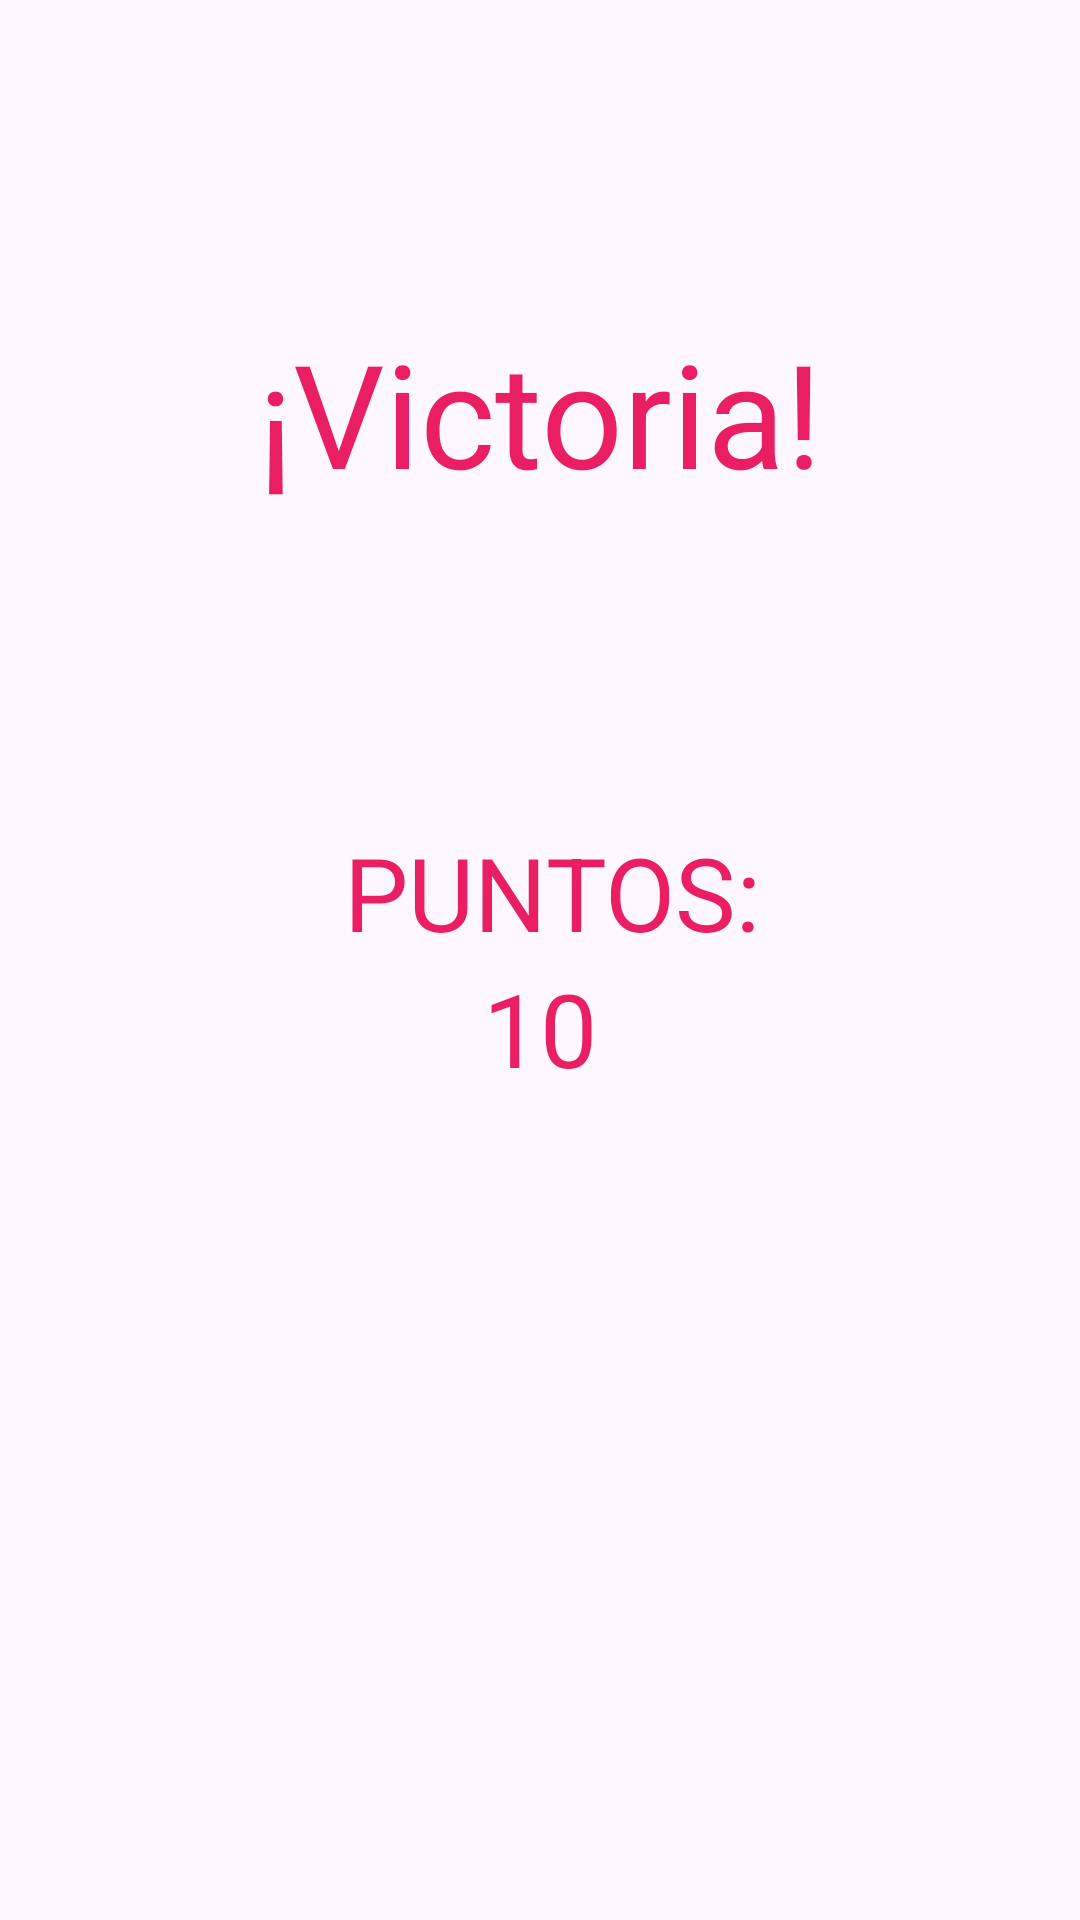

Reconstruct the res/layout file that produces this screen, plus the resources it refers to.
<!-- AndroidManifest.xml: application theme Theme.BrainApp -->
<!-- res/layout/fragment_fin.xml -->
<?xml version="1.0" encoding="utf-8"?>
<androidx.constraintlayout.widget.ConstraintLayout xmlns:android="http://schemas.android.com/apk/res/android"
    xmlns:app="http://schemas.android.com/apk/res-auto"
    xmlns:tools="http://schemas.android.com/tools"
    android:id="@+id/finLayout"
    android:layout_width="match_parent"
    android:layout_height="match_parent"
    tools:context=".FinFragment">


    <LinearLayout
        android:id="@+id/linearLayout4"
        android:layout_width="match_parent"
        android:layout_height="wrap_content"
        android:layout_marginStart="40dp"
        android:layout_marginEnd="40dp"
        android:orientation="vertical"
        app:layout_constraintBottom_toBottomOf="parent"
        app:layout_constraintEnd_toEndOf="parent"
        app:layout_constraintStart_toStartOf="parent"
        app:layout_constraintTop_toTopOf="parent">

        <TextView
            android:id="@+id/lbl_texto_puntos"
            android:layout_width="match_parent"
            android:layout_height="wrap_content"
            android:text=" PUNTOS:"
            android:textAlignment="center"
            android:textColor="@color/main_color"
            android:textSize="34sp" />

        <TextView
            android:id="@+id/lbl_puntos"
            android:layout_width="match_parent"
            android:layout_height="wrap_content"
            android:text="10"
            android:textAlignment="center"
            android:textColor="@color/main_color"
            android:textSize="34sp" />
    </LinearLayout>

    <TextView
        android:id="@+id/lbl_fin"
        android:layout_width="wrap_content"
        android:layout_height="wrap_content"
        android:text="¡Victoria!"
        android:textColor="@color/main_color"
        android:textSize="48sp"
        app:layout_constraintBottom_toTopOf="@+id/linearLayout4"
        app:layout_constraintEnd_toEndOf="parent"
        app:layout_constraintStart_toStartOf="parent"
        app:layout_constraintTop_toTopOf="parent" />


</androidx.constraintlayout.widget.ConstraintLayout>
<!-- resources referenced by this layout -->
<resources>
  <color name="main_color">#E91E63</color>
  <style name="Theme.BrainApp" parent="Base.Theme.BrainApp" />
  <style name="Base.Theme.BrainApp" parent="Theme.Material3.DayNight.NoActionBar">
          
          
      </style>
</resources>
